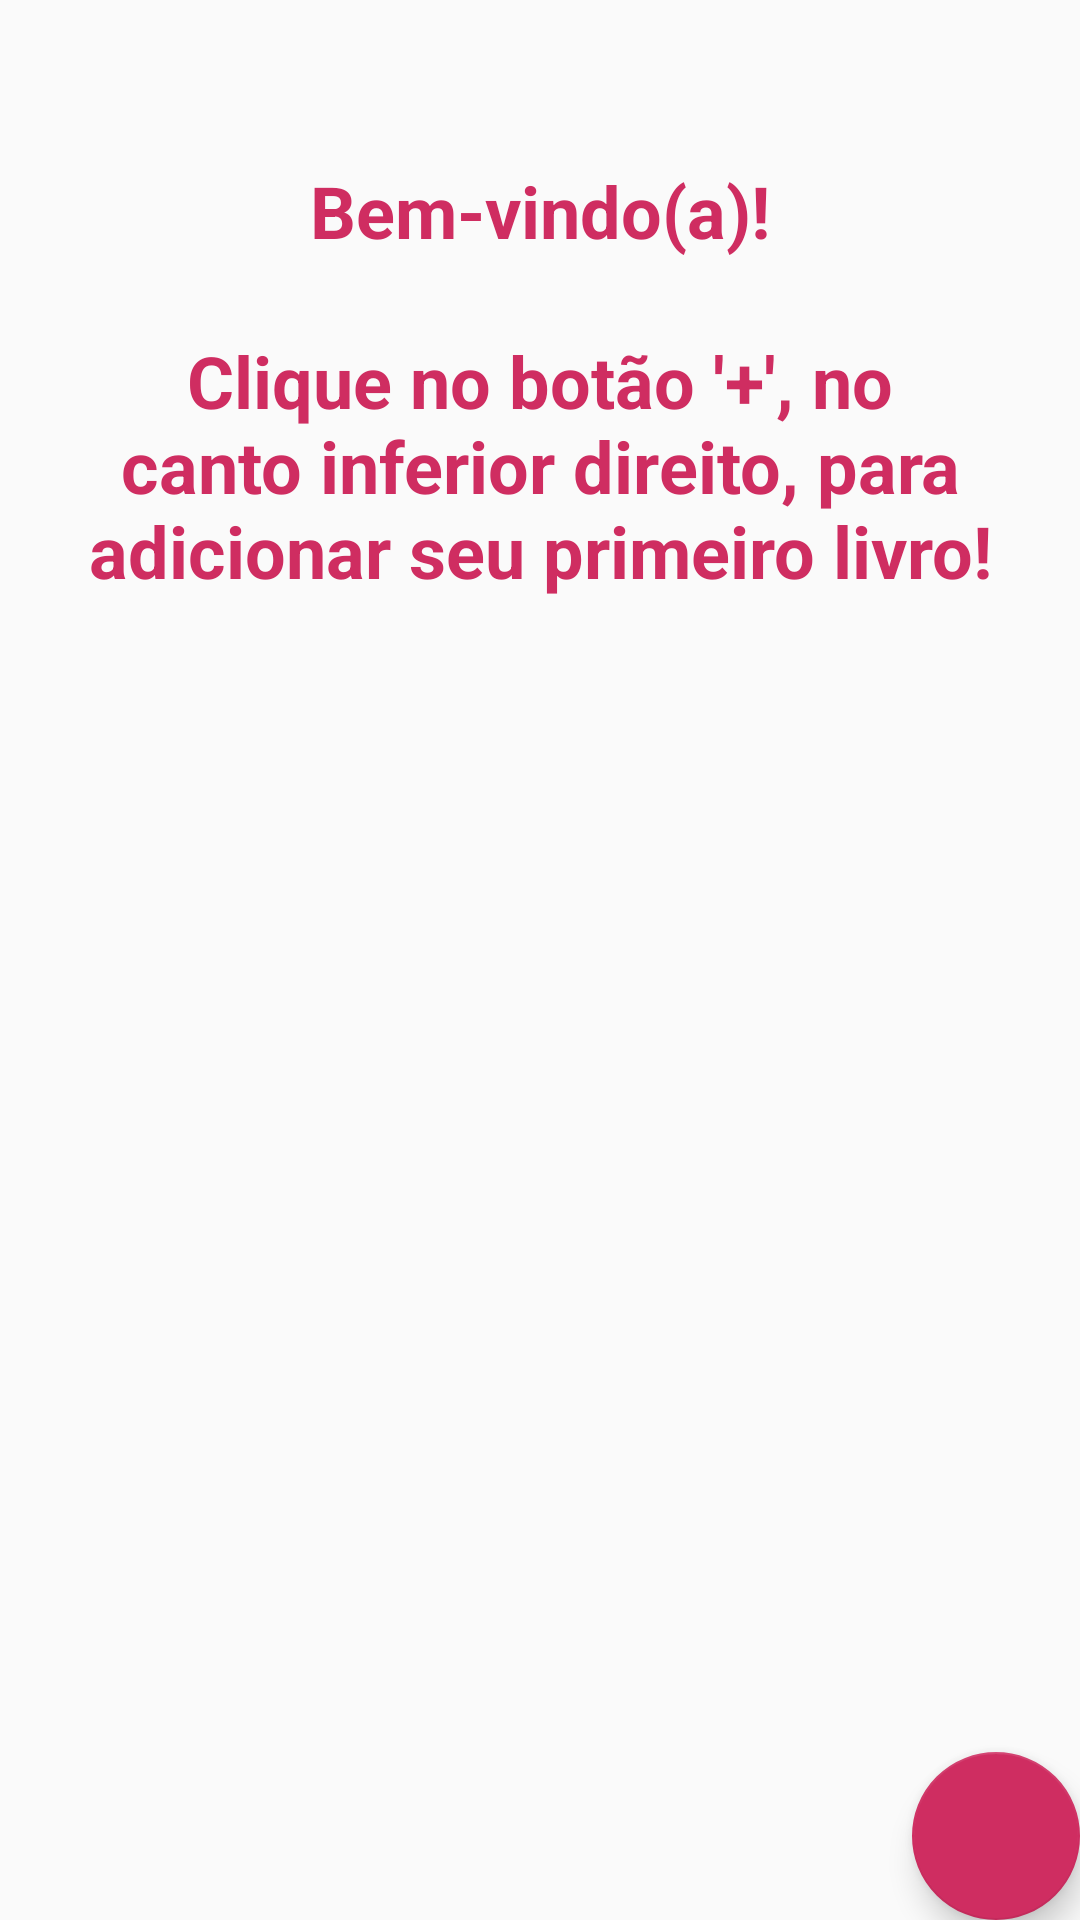

Android layout source for this screen:
<!-- AndroidManifest.xml: application theme AppTheme -->
<!-- res/layout/activity_main.xml -->
<?xml version="1.0" encoding="utf-8"?>
<androidx.coordinatorlayout.widget.CoordinatorLayout xmlns:android="http://schemas.android.com/apk/res/android"
    android:layout_width="match_parent"
    android:layout_height="match_parent"
    xmlns:app="http://schemas.android.com/apk/res-auto"
    xmlns:tools="http://schemas.android.com/tools"
    tools:context=".MainActivity">

    <TextView
        android:id="@+id/textNoBook"
        android:layout_width="match_parent"
        android:layout_height="wrap_content"
        android:text="@string/no_books"
        style="@style/Title"
        android:paddingLeft="24dp"
        android:paddingTop="24dp"
        android:paddingRight="24dp"/>

    <androidx.recyclerview.widget.RecyclerView
        android:id="@+id/reyclerview"
        android:layout_width="match_parent"
        android:layout_height="wrap_content"
        tools:listitem="@layout/recyclerview_item" />

    <com.google.android.material.floatingactionbutton.FloatingActionButton
        android:id="@+id/fab"
        android:layout_width="wrap_content"
        android:layout_height="wrap_content"
        android:layout_gravity="bottom|end"
        android:layout_margin="@dimen/fab_margin"
        app:srcCompat="@drawable/ic_add" />

</androidx.coordinatorlayout.widget.CoordinatorLayout>
<!-- res/layout/recyclerview_item.xml (included above) -->
<?xml version="1.0" encoding="utf-8"?>
<LinearLayout xmlns:android="http://schemas.android.com/apk/res/android"
    android:layout_width="match_parent"
    android:layout_height="match_parent">

    <TextView
        android:id="@+id/bookItem"
        android:layout_width="match_parent"
        android:layout_height="wrap_content" />

</LinearLayout>
<!-- resources referenced by this layout -->
<resources>
  <string name="no_books">Bem-vindo(a)!\n\nClique no botão \'+\', no canto inferior direito, para adicionar seu primeiro livro!</string>
  <style name="Title">
          <item name="android:textSize">24sp</item>
          <item name="android:textStyle">bold</item>
          <item name="android:layout_marginTop">30dp</item>
          <item name="android:layout_marginBottom">30dp</item>
          <item name="android:gravity">center</item>
          <item name="android:textColor">@color/colorAccent</item>
      </style>
  <style name="AppTheme" parent="Theme.AppCompat.Light.DarkActionBar">
          
          <item name="colorPrimary">@color/colorPrimary</item>
          <item name="colorPrimaryDark">@color/colorPrimaryDark</item>
          <item name="colorAccent">@color/colorAccent</item>
          
      </style>
  <color name="colorAccent">#CF2D61</color>
  <color name="colorPrimary">#9C27B0</color>
  <color name="colorPrimaryDark">#7B1FA2</color>
</resources>
